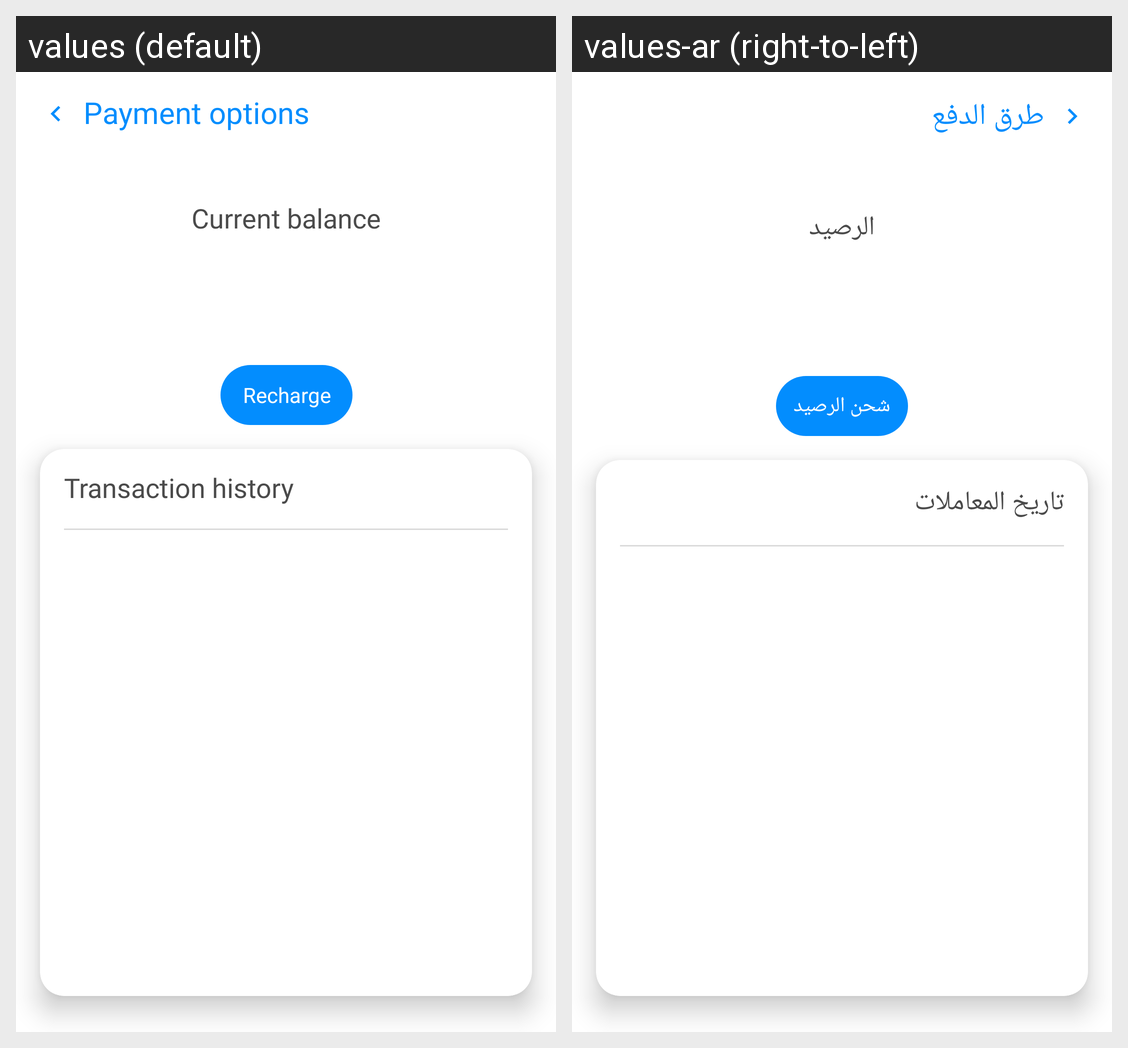

Locale-by-locale string values for the Android screen shown in this grid:
Android screen res/layout/home_fragment_credits.xml rendered under 2 locales, left to right: values (default), values-ar (right-to-left). Device: Nexus 5 (rendered at 1080×1920; each locale shown at half size, 540×960, under a caption strip naming it); theme AppTheme.
Strings drawn on this screen, with the default value and each locale's value (text and hints the layout hard-codes, and strings that could not be matched under every locale, appear in the picture but are not listed):

menu_payment_options
  values: Payment options
  values-ar: طرق الدفع

text_current_balance
  values: Current balance
  values-ar: الرصيد

text_recharge
  values: Recharge
  values-ar: شحن الرصيد

text_transaction_history
  values: Transaction history
  values-ar: تاريخ المعاملات
